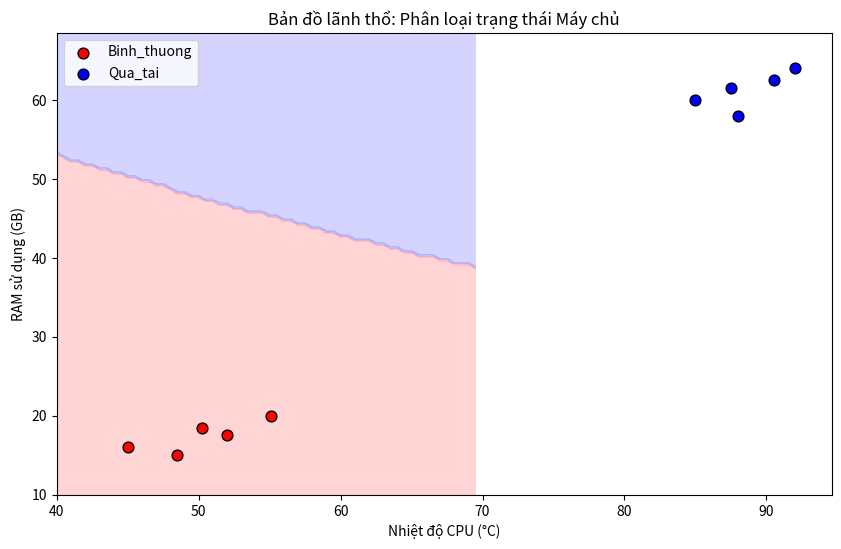

Python code for this plot:
import numpy as np
import matplotlib.pyplot as plt
from matplotlib.colors import ListedColormap


class ServerGaussianNB:
    def __init__(self, eps=1e-9):
        self.eps = eps
        self.classes = None
        self.mean = {}
        self.var = {}
        self.priors = {}

    def fit(self, X, y):
        N, d = X.shape
        self.classes = np.unique(y)

        for c in self.classes:
            # TODO 1: Lọc dữ liệu theo lớp c và tính Prior, Mean (mu), Variance (sigma^2)
            # self.priors[c] = ...
            # self.mean[c] = ...
            # self.var[c] = ... (nhớ cộng self.eps để chống chia cho 0)
            self.priors[c] = np.sum(y == c) / N
            self.mean[c] = np.mean(X[y == c], axis=0)
            self.var[c] = np.var(X[y == c], axis=0) + self.eps

    def _calculate_pdf(self, x, mean, var):
        # TODO 2: Triển khai công thức hàm mật độ xác suất (PDF) của phân phối chuẩn
        # pdf = ...
        # return pdf
        first = 1 / np.sqrt(2 * np.pi * var)
        second = np.exp(-((x - mean) ** 2) / (2 * var))
        pdf = first * second
        return pdf

    def predict(self, X):
        predictions = []
        for x in X:
            posteriors = []
            for c in self.classes:
                prior = self.priors[c]
                # Nhân xác suất tiên nghiệm với Mật độ của Nhiệt độ và RAM
                likelihood = np.prod(self._calculate_pdf(x, self.mean[c], self.var[c]))
                posteriors.append(prior * likelihood)
            predictions.append(self.classes[np.argmax(posteriors)])
        return np.array(predictions)

    def plot_decision_boundary(self, X, y):
        """Vẽ Bản đồ lãnh thổ (Decision Boundary) cho 2 đặc trưng"""
        # Tạo lưới tọa độ (Meshgrid) bao trùm không gian dữ liệu
        x_min, x_max = X[:, 0].min() - 5, X[:, 0].min() + 25
        y_min, y_max = X[:, 1].min() - 5, X[:, 1].max() + 5
        xx, yy = np.meshgrid(np.arange(x_min, x_max, 0.5), np.arange(y_min, y_max, 0.5))

        # Dự đoán cho từng điểm trên lưới
        grid_points = np.c_[xx.ravel(), yy.ravel()]
        Z_str = self.predict(grid_points)

        # Chuyển đổi nhãn chuỗi thành số để tô màu
        label_map = {self.classes[0]: 0, self.classes[1]: 1}
        Z = np.array([label_map[lbl] for lbl in Z_str]).reshape(xx.shape)
        y_numeric = np.array([label_map[lbl] for lbl in y])

        # Vẽ Contour và Scatter
        plt.figure(figsize=(10, 6))
        cmap_light = ListedColormap(["#FFAAAA", "#AAAAFF"])
        cmap_bold = ["red", "blue"]

        plt.contourf(xx, yy, Z, cmap=cmap_light, alpha=0.5)
        for idx, color in enumerate(cmap_bold):
            plt.scatter(
                X[y_numeric == idx, 0],
                X[y_numeric == idx, 1],
                c=color,
                label=self.classes[idx],
                edgecolor="k",
                s=60,
            )

        plt.title("Bản đồ lãnh thổ: Phân loại trạng thái Máy chủ")
        plt.xlabel("Nhiệt độ CPU (°C)")
        plt.ylabel("RAM sử dụng (GB)")
        plt.legend()
        plt.show()


# ================= DỮ LIỆU HUẤN LUYỆN =================
# X: [Nhiệt độ CPU, RAM]
X_train = np.array(
    [
        [45.0, 16.0],
        [50.2, 18.5],
        [55.1, 20.0],
        [48.5, 15.0],
        [52.0, 17.5],  # Bình thường
        [85.0, 60.0],
        [90.5, 62.5],
        [88.0, 58.0],
        [92.0, 64.0],
        [87.5, 61.5],  # Quá tải
    ]
)
y_train = np.array(
    [
        "Binh_thuong",
        "Binh_thuong",
        "Binh_thuong",
        "Binh_thuong",
        "Binh_thuong",
        "Qua_tai",
        "Qua_tai",
        "Qua_tai",
        "Qua_tai",
        "Qua_tai",
    ]
)

# Chạy thử sau khi code xong:
model = ServerGaussianNB()
model.fit(X_train, y_train)
model.plot_decision_boundary(X_train, y_train)


# Tạo thử X_test để test model
